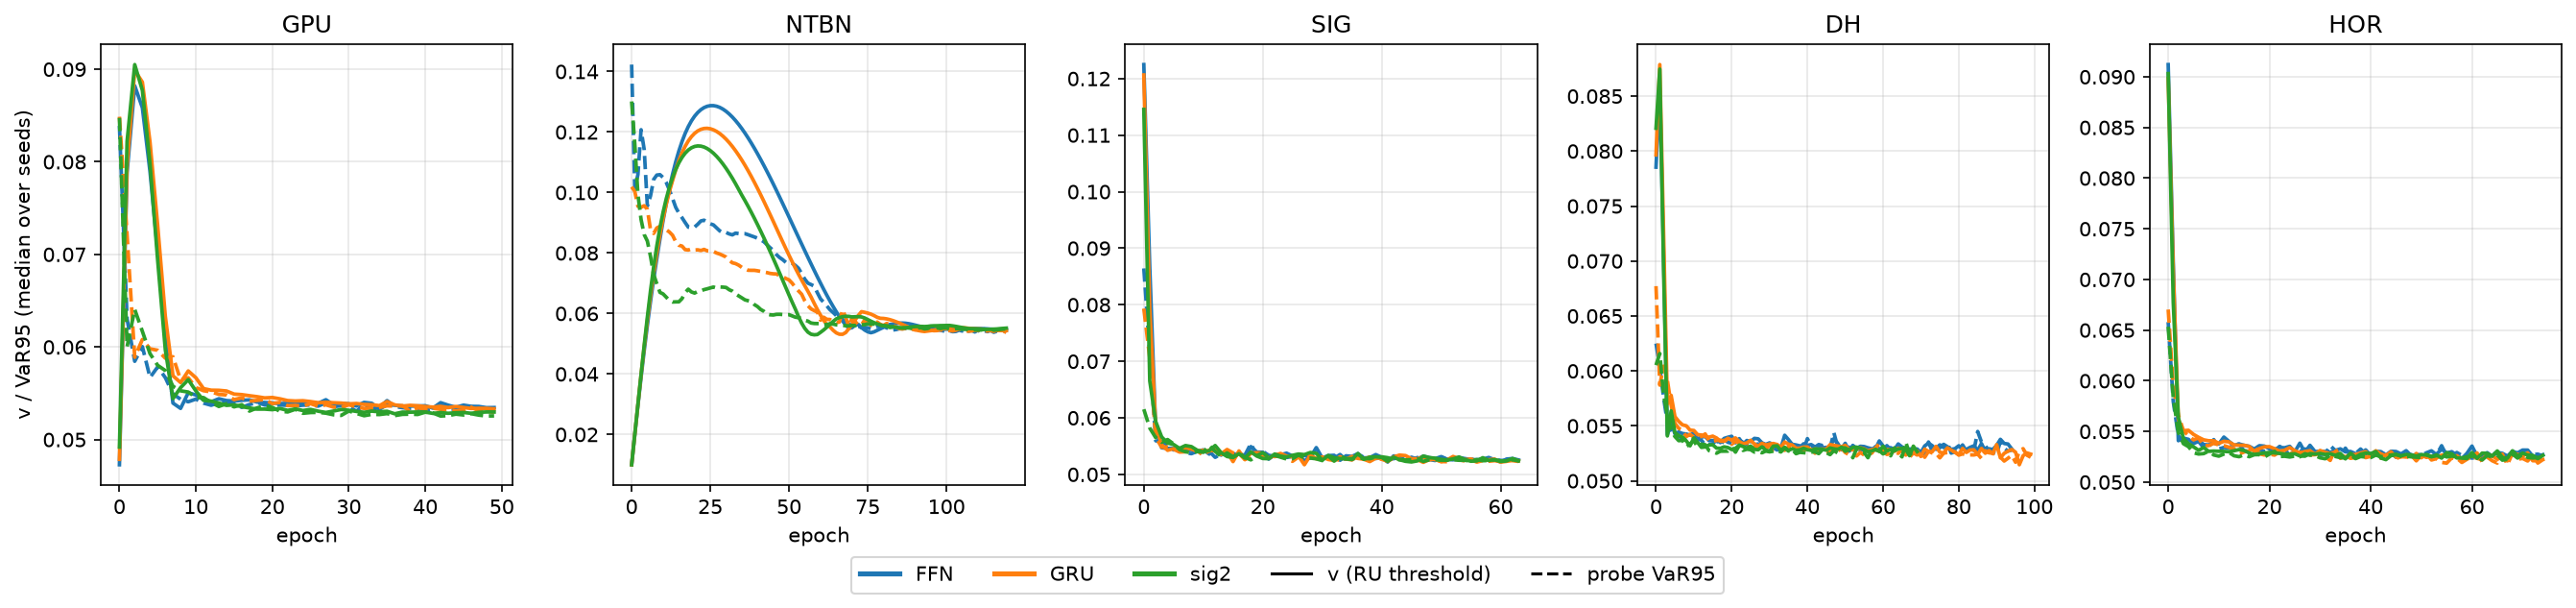

Data behind this chart, as committed beside it:
profile, recipe, arm, epoch, ru_threshold_v, probe_var95
large, R-GPU, FFN, 0, 0.04729, 0.08388
large, R-GPU, FFN, 1, 0.07887, 0.06303
large, R-GPU, FFN, 2, 0.08821, 0.05846
large, R-GPU, FFN, 3, 0.08584, 0.06004
large, R-GPU, FFN, 4, 0.07893, 0.05671
large, R-GPU, FFN, 5, 0.07031, 0.05784
large, R-GPU, FFN, 6, 0.061, 0.05669
large, R-GPU, FFN, 7, 0.05394, 0.05493
large, R-GPU, FFN, 8, 0.05337, 0.05436
large, R-GPU, FFN, 9, 0.05506, 0.05408
large, R-GPU, FFN, 10, 0.05482, 0.05437
large, R-GPU, FFN, 11, 0.05431, 0.05394
large, R-GPU, FFN, 12, 0.05408, 0.05371
large, R-GPU, FFN, 13, 0.05441, 0.05399
large, R-GPU, FFN, 14, 0.05421, 0.05389
large, R-GPU, FFN, 15, 0.05416, 0.05383
large, R-GPU, FFN, 16, 0.05424, 0.05348
large, R-GPU, FFN, 17, 0.05429, 0.05378
large, R-GPU, FFN, 18, 0.05405, 0.05401
large, R-GPU, FFN, 19, 0.054, 0.05374
large, R-GPU, FFN, 20, 0.05396, 0.05368
large, R-GPU, FFN, 21, 0.05389, 0.05373
large, R-GPU, FFN, 22, 0.05392, 0.0537
large, R-GPU, FFN, 23, 0.05401, 0.05363
large, R-GPU, FFN, 24, 0.05395, 0.05372
large, R-GPU, FFN, 25, 0.05402, 0.05373
large, R-GPU, FFN, 26, 0.05392, 0.05362
large, R-GPU, FFN, 27, 0.0543, 0.05397
large, R-GPU, FFN, 28, 0.05375, 0.05355
large, R-GPU, FFN, 29, 0.05391, 0.05366
large, R-GPU, FFN, 30, 0.05387, 0.0536
large, R-GPU, FFN, 31, 0.05363, 0.05305
large, R-GPU, FFN, 32, 0.05402, 0.05383
large, R-GPU, FFN, 33, 0.05392, 0.05326
large, R-GPU, FFN, 34, 0.05328, 0.05347
large, R-GPU, FFN, 35, 0.05376, 0.05421
large, R-GPU, FFN, 36, 0.05371, 0.05357
large, R-GPU, FFN, 37, 0.05362, 0.05345
large, R-GPU, FFN, 38, 0.05361, 0.05334
large, R-GPU, FFN, 39, 0.05363, 0.05338
large, R-GPU, FFN, 40, 0.05366, 0.05316
large, R-GPU, FFN, 41, 0.0534, 0.05336
large, R-GPU, FFN, 42, 0.05399, 0.05388
large, R-GPU, FFN, 43, 0.05371, 0.05331
large, R-GPU, FFN, 44, 0.05348, 0.05327
large, R-GPU, FFN, 45, 0.05372, 0.05319
large, R-GPU, FFN, 46, 0.05359, 0.0535
large, R-GPU, FFN, 47, 0.05358, 0.05346
large, R-GPU, FFN, 48, 0.05345, 0.05304
large, R-GPU, FFN, 49, 0.05346, 0.05322
large, R-GPU, GRU, 0, 0.04787, 0.08487
large, R-GPU, GRU, 1, 0.07963, 0.07212
large, R-GPU, GRU, 2, 0.08988, 0.05889
large, R-GPU, GRU, 3, 0.08861, 0.06081
large, R-GPU, GRU, 4, 0.08212, 0.0598
large, R-GPU, GRU, 5, 0.07315, 0.05965
large, R-GPU, GRU, 6, 0.06333, 0.05879
large, R-GPU, GRU, 7, 0.05689, 0.05894
large, R-GPU, GRU, 8, 0.05616, 0.05644
large, R-GPU, GRU, 9, 0.05741, 0.05668
... 1,132 more rows
